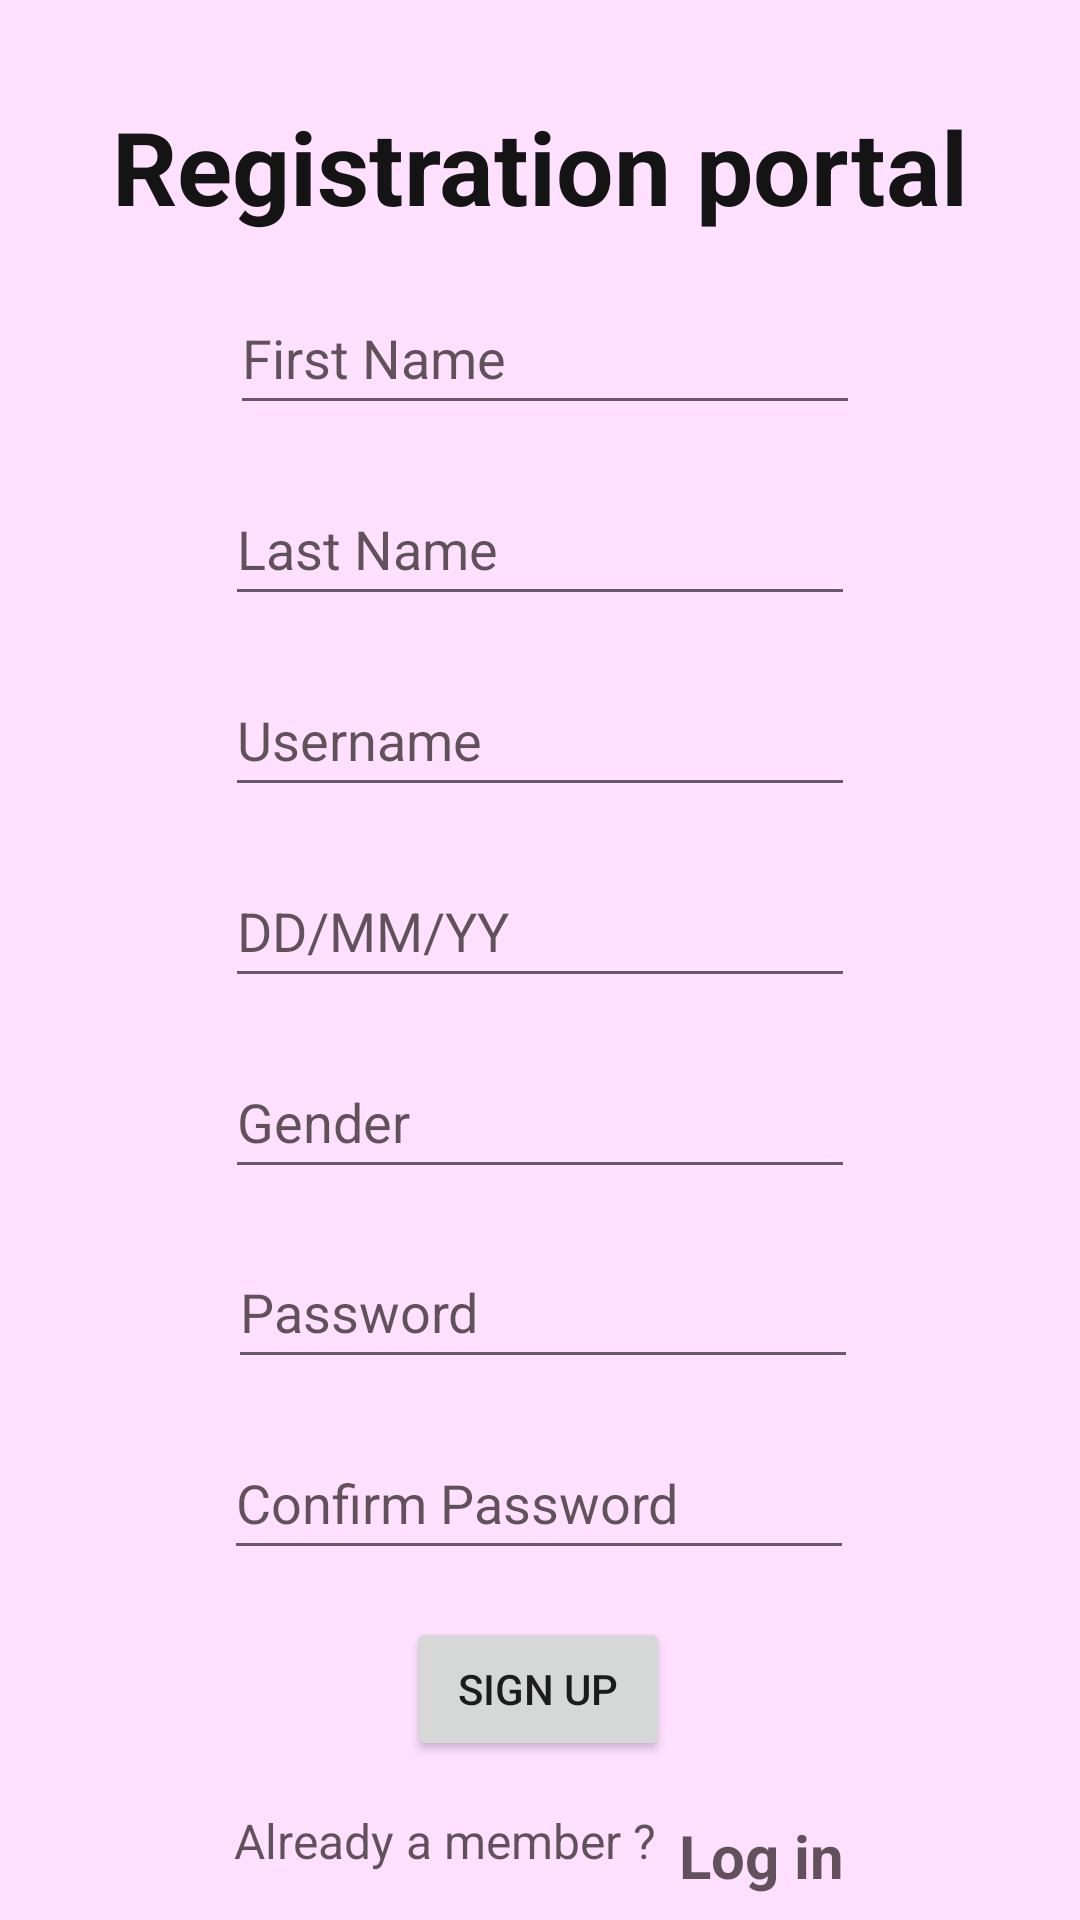

The Android layout XML behind this screen, and the referenced resources:
<!-- AndroidManifest.xml: application theme Theme.SALESTOP -->
<!-- res/layout/activity_register.xml -->
<?xml version="1.0" encoding="utf-8"?>
<androidx.constraintlayout.widget.ConstraintLayout xmlns:android="http://schemas.android.com/apk/res/android"
    xmlns:app="http://schemas.android.com/apk/res-auto"
    xmlns:tools="http://schemas.android.com/tools"
    android:layout_width="match_parent"
    android:layout_height="match_parent"
    android:background="#FFE1FF"
    tools:context=".register">

    <TextView
        android:id="@+id/textView11"
        android:layout_width="wrap_content"
        android:layout_height="wrap_content"
        android:text="@string/registration_portal"
        android:textColor="#151414"
        android:textSize="34sp"
        android:textStyle="bold"
        app:layout_constraintBottom_toBottomOf="parent"
        app:layout_constraintEnd_toEndOf="parent"
        app:layout_constraintStart_toStartOf="parent"
        app:layout_constraintTop_toTopOf="parent"
        app:layout_constraintVertical_bias="0.055" />

    <EditText
        android:id="@+id/firstname"
        android:layout_width="wrap_content"
        android:layout_height="wrap_content"
        android:autofillHints=""
        android:ems="10"
        android:hint="@string/first_name"
        android:inputType="textPersonName"
        android:minHeight="48dp"
        android:textColor="#AE170D0D"
        android:textColorHint="#AE170D0D"
        app:layout_constraintBottom_toTopOf="@+id/lastname"
        app:layout_constraintEnd_toEndOf="parent"
        app:layout_constraintHorizontal_bias="0.512"
        app:layout_constraintStart_toStartOf="parent"
        app:layout_constraintTop_toBottomOf="@+id/textView11" />

    <EditText
        android:id="@+id/lastname"
        android:layout_width="wrap_content"
        android:layout_height="wrap_content"
        android:autofillHints=""
        android:ems="10"
        android:hint="@string/last_name1"
        android:inputType="textPersonName"
        android:minHeight="48dp"
        android:textColor="#AE170D0D"
        android:textColorHint="#AE170D0D"
        app:layout_constraintBottom_toTopOf="@+id/username1"
        app:layout_constraintEnd_toEndOf="parent"
        app:layout_constraintHorizontal_bias="0.5"
        app:layout_constraintStart_toStartOf="parent"
        app:layout_constraintTop_toBottomOf="@+id/firstname"
        tools:ignore="DuplicateSpeakableTextCheck" />

    <EditText
        android:id="@+id/username1"
        android:layout_width="wrap_content"
        android:layout_height="wrap_content"
        android:autofillHints=""
        android:ems="10"
        android:hint="@string/username"
        android:inputType="textPersonName"
        android:minHeight="48dp"
        android:textColor="#AE170D0D"
        android:textColorHint="#AE170D0D"
        app:layout_constraintBottom_toTopOf="@+id/dob"
        app:layout_constraintEnd_toEndOf="parent"
        app:layout_constraintHorizontal_bias="0.5"
        app:layout_constraintStart_toStartOf="parent"
        app:layout_constraintTop_toBottomOf="@+id/lastname" />

    <EditText
        android:id="@+id/dob"
        android:layout_width="wrap_content"
        android:layout_height="wrap_content"
        android:autofillHints=""
        android:ems="10"
        android:hint="@string/dd_mm_yy"
        android:inputType="textPersonName"
        android:minHeight="48dp"
        android:textColor="#AE170D0D"
        android:textColorHint="#AE170D0D"
        app:layout_constraintBottom_toTopOf="@+id/gender"
        app:layout_constraintEnd_toEndOf="parent"
        app:layout_constraintHorizontal_bias="0.5"
        app:layout_constraintStart_toStartOf="parent"
        app:layout_constraintTop_toBottomOf="@+id/username1" />

    <EditText
        android:id="@+id/gender"
        android:layout_width="wrap_content"
        android:layout_height="wrap_content"
        android:autofillHints=""
        android:ems="10"
        android:hint="@string/gender"
        android:inputType="textPersonName"
        android:minHeight="48dp"
        android:textColor="#AE170D0D"
        android:textColorHint="#AE170D0D"
        app:layout_constraintBottom_toTopOf="@+id/pswd"
        app:layout_constraintEnd_toEndOf="parent"
        app:layout_constraintHorizontal_bias="0.5"
        app:layout_constraintStart_toStartOf="parent"
        app:layout_constraintTop_toBottomOf="@+id/dob" />

    <EditText
        android:id="@+id/pswd"
        android:layout_width="wrap_content"
        android:layout_height="wrap_content"
        android:autofillHints=""
        android:ems="10"
        android:hint="@string/password"
        android:inputType="textPassword"
        android:minHeight="48dp"
        android:textColor="#AE170D0D"
        android:textColorHint="#AE170D0D"
        app:layout_constraintBottom_toTopOf="@+id/pswd1"
        app:layout_constraintEnd_toEndOf="parent"
        app:layout_constraintHorizontal_bias="0.507"
        app:layout_constraintStart_toStartOf="parent"
        app:layout_constraintTop_toBottomOf="@+id/gender"
        tools:ignore="SpeakableTextPresentCheck" />

    <EditText
        android:id="@+id/pswd1"
        android:layout_width="wrap_content"
        android:layout_height="wrap_content"
        android:autofillHints=""
        android:ems="10"
        android:hint="@string/confirm_password"
        android:inputType="textPassword"
        android:minHeight="48dp"
        android:textColor="#AE170D0D"
        android:textColorHint="#AE170D0D"
        app:layout_constraintBottom_toTopOf="@+id/button"
        app:layout_constraintEnd_toEndOf="parent"
        app:layout_constraintHorizontal_bias="0.497"
        app:layout_constraintStart_toStartOf="parent"
        app:layout_constraintTop_toBottomOf="@+id/pswd"
        tools:ignore="SpeakableTextPresentCheck" />

    <Button
        android:id="@+id/button"
        android:layout_width="wrap_content"
        android:layout_height="wrap_content"
        android:text="@string/sign_up1"
        app:layout_constraintBottom_toTopOf="@+id/textView15"
        app:layout_constraintEnd_toEndOf="parent"
        app:layout_constraintHorizontal_bias="0.498"
        app:layout_constraintStart_toStartOf="parent"
        app:layout_constraintTop_toBottomOf="@+id/pswd1" />

    <TextView
        android:id="@+id/textView15"
        android:layout_width="wrap_content"
        android:layout_height="wrap_content"
        android:text="@string/already_a_member"
        android:textColor="#AE170D0D"
        android:textSize="16sp"
        app:layout_constraintBottom_toBottomOf="parent"
        app:layout_constraintEnd_toStartOf="@+id/textView16"
        app:layout_constraintHorizontal_bias="0.909"
        app:layout_constraintStart_toStartOf="parent"
        app:layout_constraintTop_toBottomOf="@+id/button" />

    <TextView
        android:id="@+id/textView16"
        android:layout_width="wrap_content"
        android:layout_height="wrap_content"
        android:layout_marginTop="16dp"
        android:text="@string/log_in"
        android:textColor="#AE170D0D"
        android:textSize="20sp"
        android:textStyle="bold"
        app:layout_constraintBottom_toBottomOf="parent"
        app:layout_constraintEnd_toEndOf="parent"
        app:layout_constraintHorizontal_bias="0.037"
        app:layout_constraintStart_toEndOf="@+id/button"
        app:layout_constraintTop_toBottomOf="@+id/button"
        app:layout_constraintVertical_bias="0.2" />

</androidx.constraintlayout.widget.ConstraintLayout>
<!-- resources referenced by this layout -->
<resources>
  <string name="already_a_member">Already a member ?</string>
  <string name="confirm_password">Confirm Password</string>
  <string name="dd_mm_yy">DD/MM/YY</string>
  <string name="first_name">First Name</string>
  <string name="gender">Gender</string>
  <string name="last_name1">Last Name</string>
  <string name="log_in">Log in</string>
  <string name="password">Password</string>
  <string name="registration_portal">Registration portal</string>
  <string name="sign_up1">Sign Up</string>
  <string name="username">Username</string>
  <style name="Theme.SALESTOP" parent="Theme.MaterialComponents.DayNight.DarkActionBar">
          
          <item name="colorPrimary">@color/purple_500</item>
          <item name="colorPrimaryVariant">@color/purple_700</item>
          <item name="colorOnPrimary">@color/white</item>
          
          <item name="colorSecondary">@color/teal_200</item>
          <item name="colorSecondaryVariant">@color/teal_700</item>
          <item name="colorOnSecondary">@color/black</item>
          
          <item name="android:statusBarColor" tools:targetApi="l">?attr/colorPrimaryVariant</item>
          
      </style>
  <!-- not gathered from this repository: default colours our renderer supplied (Android Studio template values) -->
  <color name="purple_500">#FF6200EE</color>
  <color name="purple_700">#FF3700B3</color>
  <color name="teal_200">#FF03DAC5</color>
  <color name="teal_700">#FF018786</color>
  <color name="black">#FF000000</color>
  <color name="white">#FFFFFFFF</color>
</resources>
